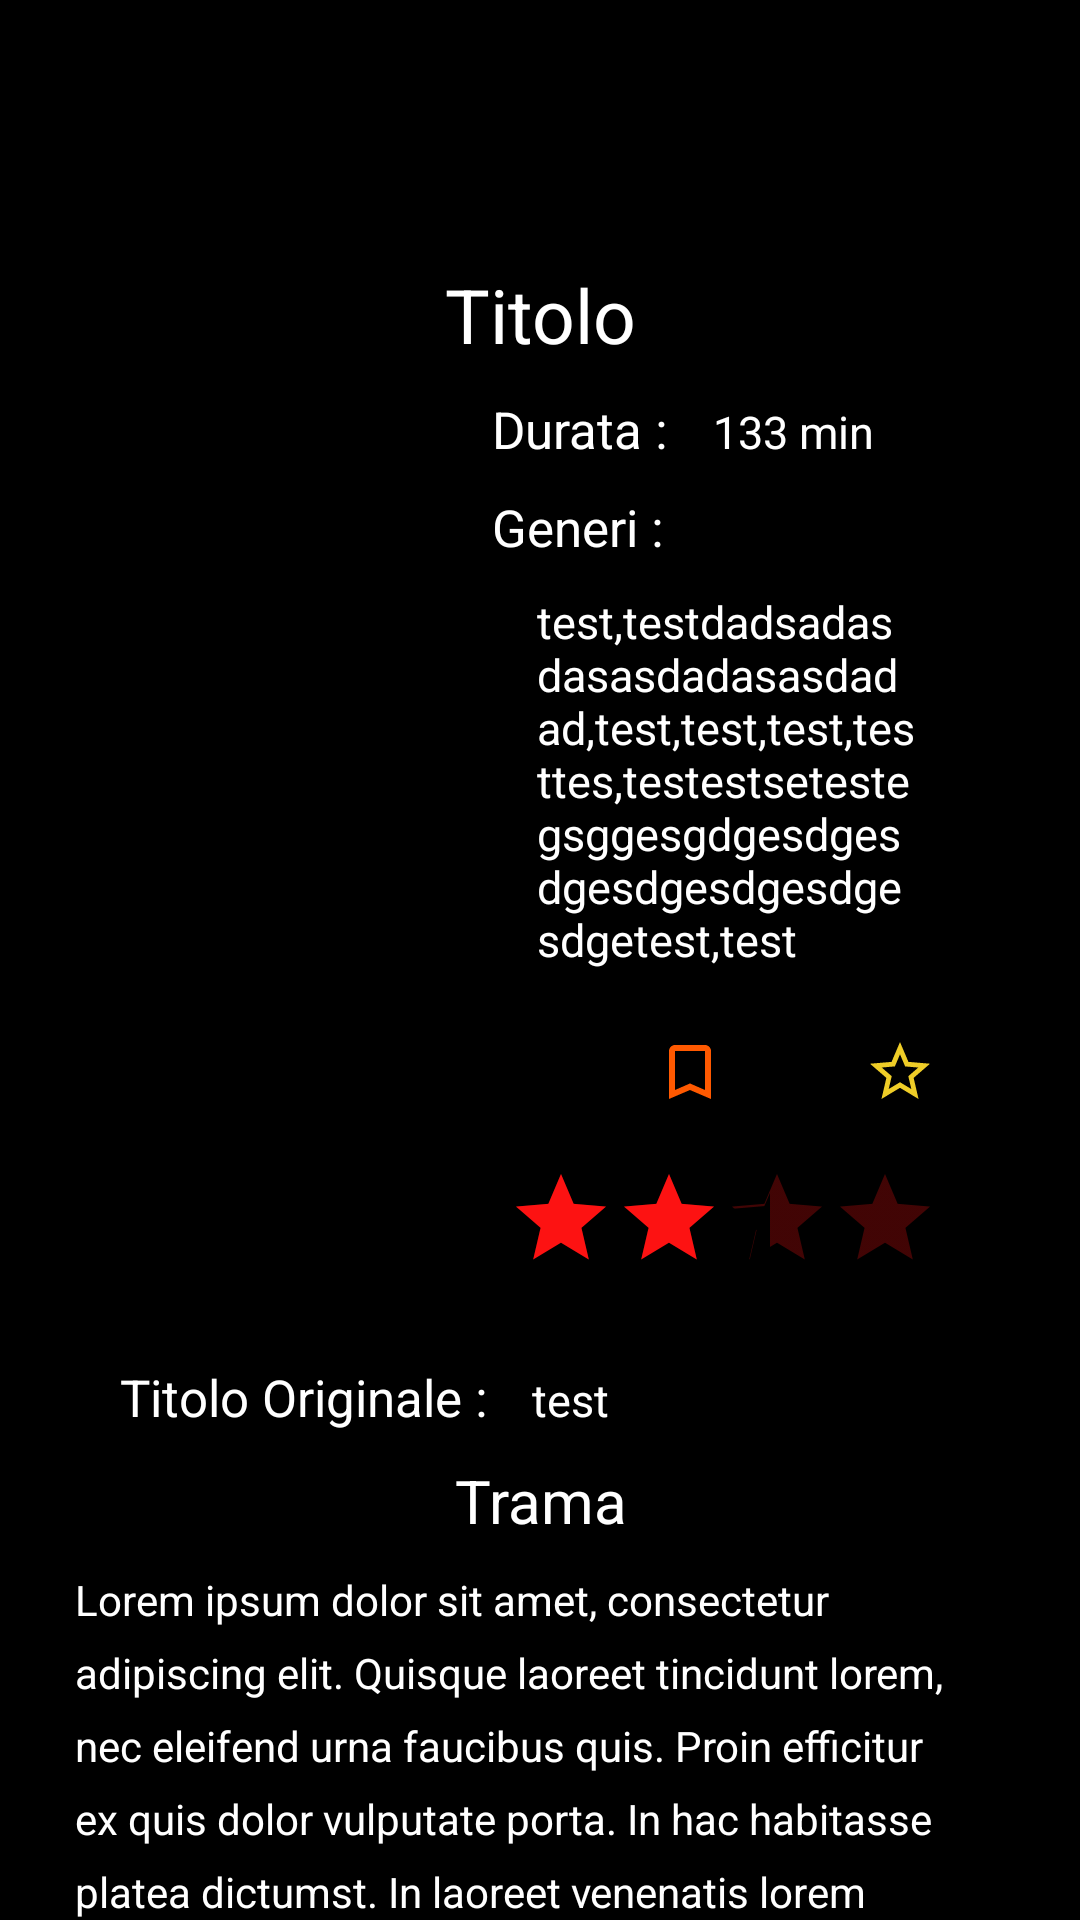

Reconstruct the res/layout file that produces this screen, plus the resources it refers to.
<!-- AndroidManifest.xml: application theme Theme.KaisenApp -->
<!-- res/layout/activity_series_spec.xml -->
<?xml version="1.0" encoding="utf-8"?>
<ScrollView xmlns:android="http://schemas.android.com/apk/res/android"
    xmlns:app="http://schemas.android.com/apk/res-auto"
    xmlns:tools="http://schemas.android.com/tools"
    android:layout_width="fill_parent"
    android:layout_height="fill_parent"
    tools:context=".ui.SeriesSpec"
    android:background="@color/black"
    >

    <LinearLayout
        android:layout_width="match_parent"
        android:layout_height="wrap_content"
        android:orientation="vertical"
        android:paddingHorizontal="25dp"
        tools:context=".ui.MainActivity">

        <LinearLayout
            android:id="@+id/navigation"
            android:layout_width="match_parent"
            android:layout_height="wrap_content"


            android:orientation="horizontal">

            <RelativeLayout
                android:layout_width="match_parent"
                android:layout_height="match_parent"
                android:layout_marginTop="25dp">

                <ImageButton
                    android:id="@+id/back_button"
                    android:layout_width="48dp"
                    android:layout_height="48dp"
                    android:layout_alignParentStart="true"
                    android:background="@null"
                    android:src="@drawable/ic_baseline_arrow_back_ios_24"
                    tools:ignore="SpeakableTextPresentCheck"
                    tools:srcCompat="@drawable/ic_baseline_arrow_back_ios_24"
                    app:tint="@color/white" />

            </RelativeLayout>

        </LinearLayout>

        <LinearLayout
            android:layout_width="match_parent"
            android:layout_height="wrap_content"
            android:layout_marginVertical="15dp"
            android:orientation="vertical">

            <LinearLayout
                android:layout_width="match_parent"
                android:layout_height="wrap_content"
                android:orientation="horizontal">

                <TextView
                    android:id="@+id/film_title"
                    android:layout_width="match_parent"
                    android:layout_height="wrap_content"
                    android:text="@string/title"
                    android:textAlignment="center"
                    android:textColor="@color/white"
                    android:textFontWeight="800"
                    android:textSize="25dp" />

            </LinearLayout>

            <LinearLayout
                android:layout_width="match_parent"
                android:layout_height="match_parent"
                android:layout_marginTop="10dp"
                android:orientation="horizontal"
                android:weightSum="10">

                <LinearLayout
                    android:layout_width="match_parent"
                    android:layout_height="match_parent"
                    android:layout_weight="6"

                    android:orientation="vertical">


                    <ImageView
                        android:id="@+id/poster"
                        android:layout_width="match_parent"
                        android:layout_height="match_parent"
                        tools:srcCompat="@color/black" />
                </LinearLayout>

                <LinearLayout
                    android:layout_width="match_parent"
                    android:layout_height="wrap_content"
                    android:layout_weight="4"

                    android:orientation="vertical">

                    <LinearLayout
                        android:layout_width="match_parent"
                        android:layout_height="wrap_content"
                        android:layout_marginBottom="10dp"
                        android:orientation="horizontal">

                        <TextView

                            android:layout_width="wrap_content"
                            android:layout_height="wrap_content"
                            android:paddingLeft="15dp"
                            android:text="Durata :"
                            android:textColor="@color/white"
                            android:textSize="17sp" />

                        <TextView
                            android:id="@+id/durata"
                            android:layout_width="match_parent"
                            android:layout_height="wrap_content"
                            android:paddingLeft="15dp"
                            android:text="133 min"
                            android:textColor="@color/white"
                            android:textSize="15sp" />
                    </LinearLayout>

                    <TextView
                        android:id="@+id/GenresTitle"
                        android:layout_width="match_parent"
                        android:layout_height="wrap_content"
                        android:text="@string/genres"
                        android:textColor="@color/white"
                        android:textSize="17sp"
                        android:paddingLeft="15dp"/>

                    <TextView
                        android:id="@+id/Genres"
                        android:layout_width="match_parent"
                        android:layout_height="wrap_content"
                        android:paddingHorizontal="30dp"
                        android:paddingVertical="10dp"
                        android:text="test,testdadsadasdasasdadasasdadad,test,test,test,testtes,testestsetestegsggesgdgesdgesdgesdgesdgesdgesdgetest,test"
                        android:textColor="@color/white"
                        android:textSize="15sp"

                        />

                    <LinearLayout
                        android:layout_width="match_parent"
                        android:layout_height="match_parent"
                        android:orientation="horizontal"
                        >

                        <ImageButton
                            android:id="@+id/bookmarked"
                            android:layout_width="wrap_content"
                            android:layout_height="48dp"
                            android:layout_weight="1"
                            android:background="@color/fui_transparent"
                            app:srcCompat="@drawable/watched_border"
                            tools:srcCompat="@drawable/watched_border" />

                        <ImageButton
                            android:id="@+id/favorite"
                            android:layout_width="wrap_content"
                            android:layout_height="48dp"
                            android:layout_weight="1"
                            android:background="@color/fui_transparent"
                            app:srcCompat="@drawable/saved_border" />

                        <ImageButton
                            android:id="@+id/star"
                            android:layout_width="wrap_content"
                            android:layout_height="48dp"
                            android:layout_weight="1"
                            android:background="@color/fui_transparent"
                            app:srcCompat="@drawable/favourite_border" />
                    </LinearLayout>

                    <RatingBar
                        android:id="@+id/ratingBar"
                        style="@style/Widget.AppCompat.RatingBar.Indicator"
                        android:layout_width="wrap_content"
                        android:layout_height="wrap_content"
                        android:layout_marginHorizontal="20dp"
                        android:layout_marginVertical="7dp"
                        android:backgroundTint="#fd1212"
                        android:clickable="false"
                        android:numStars="5"
                        android:progressBackgroundTint="#fd1212"
                        android:progressTint="#fd1212"
                        android:rating="2.45"
                        android:secondaryProgressTint="@color/fui_transparent"
                        android:stepSize="0.01"
                        app:layout_constraintEnd_toEndOf="parent" />

                </LinearLayout>
            </LinearLayout>

        </LinearLayout>

        <LinearLayout
            android:layout_width="match_parent"
            android:layout_height="wrap_content"
            android:orientation="vertical">

            <LinearLayout
                android:layout_width="match_parent"
                android:layout_height="wrap_content"
                android:orientation="horizontal">

                <TextView
                    android:id="@+id/OriginalTitleT"
                    android:layout_width="wrap_content"
                    android:layout_height="wrap_content"
                    android:paddingLeft="15dp"
                    android:text="@string/originalTitle"
                    android:textColor="@color/white"
                    android:textSize="17sp" />

                <TextView
                    android:id="@+id/OriginalTitle"
                    android:layout_width="wrap_content"
                    android:layout_height="wrap_content"
                    android:paddingHorizontal="15dp"
                    android:paddingVertical="10dp"
                    android:text="test"
                    android:textColor="@color/white"
                    android:textSize="15sp" />
            </LinearLayout>

            <TextView
                android:layout_width="match_parent"
                android:layout_height="wrap_content"
                android:text="@string/film_plot"
                android:textAlignment="center"
                android:textColor="@color/white"
                android:textFontWeight="800"
                android:textSize="20sp" />

            <TextView
                android:id="@+id/plot"
                android:layout_width="match_parent"
                android:layout_height="wrap_content"
                android:lineSpacingExtra="8dp"
                android:text="@string/sample"
                android:paddingVertical="10dp"
                android:textColor="@color/white"
                />

        </LinearLayout>

        <LinearLayout
            android:layout_width="match_parent"
            android:layout_height="wrap_content"
            android:orientation="vertical">
            <TextView

                android:layout_width="match_parent"
                android:layout_height="wrap_content"
                android:text="@string/seasons"
                android:textAlignment="center"
                android:textColor="@color/white"
                android:textFontWeight="800"
                android:textSize="20sp" />

            <androidx.recyclerview.widget.RecyclerView

                android:id="@+id/seasons"
                android:layout_width="match_parent"
                android:layout_height="200dp"
                android:layout_marginTop="15dp"
                app:layout_constraintHorizontal_bias="0.01"
                android:orientation="horizontal"

                />

            <TextView
                android:id="@+id/layoutSimilar"
                android:layout_width="match_parent"
                android:layout_height="wrap_content"
                android:text="@string/recommendation"
                android:textAlignment="center"
                android:textColor="@color/white"
                android:textFontWeight="800"
                android:textSize="20sp" />

            <androidx.recyclerview.widget.RecyclerView

                android:id="@+id/similar"
                android:layout_width="match_parent"
                android:layout_height="200dp"
                android:layout_marginTop="15dp"
                app:layout_constraintHorizontal_bias="0.01"
                android:orientation="horizontal"

                />


        </LinearLayout>

    </LinearLayout>

</ScrollView>
<!-- resources referenced by this layout -->
<resources>
  <color name="black">#FF000000</color>
  <color name="white">#FFFFFFFF</color>
  <!-- drawable favourite_border (drawable) -->
  <vector android:height="24dp" android:tint="#EFCD27"
      android:viewportHeight="24" android:viewportWidth="24"
      android:width="24dp" xmlns:android="http://schemas.android.com/apk/res/android">
      <path android:fillColor="@android:color/white" android:pathData="M22,9.24l-7.19,-0.62L12,2 9.19,8.63 2,9.24l5.46,4.73L5.82,21 12,17.27 18.18,21l-1.63,-7.03L22,9.24zM12,15.4l-3.76,2.27 1,-4.28 -3.32,-2.88 4.38,-0.38L12,6.1l1.71,4.04 4.38,0.38 -3.32,2.88 1,4.28L12,15.4z"/>
  </vector>
  <!-- drawable saved_border (drawable) -->
  <vector android:height="24dp" android:tint="#FF5900"
      android:viewportHeight="24" android:viewportWidth="24"
      android:width="24dp" xmlns:android="http://schemas.android.com/apk/res/android">
      <path android:fillColor="@android:color/white" android:pathData="M17,3L7,3c-1.1,0 -1.99,0.9 -1.99,2L5,21l7,-3 7,3L19,5c0,-1.1 -0.9,-2 -2,-2zM17,18l-5,-2.18L7,18L7,5h10v13z"/>
  </vector>
  <string name="film_plot">Trama</string>
  <string name="genres">Generi :</string>
  <string name="originalTitle">Titolo Originale :</string>
  <string name="recommendation">Simili</string>
  <string name="sample" translatable="false">Lorem ipsum dolor sit amet, consectetur adipiscing elit. Quisque laoreet tincidunt lorem, nec eleifend urna faucibus quis. Proin efficitur ex quis dolor vulputate porta. In hac habitasse platea dictumst. In laoreet venenatis lorem in porta. Aenean metus tortor, dignissim nec imperdiet at, cursus sit amet nulla. Suspendisse sapien ex, tincidunt at dui id, lobortis commodo elit. Mauris feugiat at metus sit amet feugiat. Phasellus sed tortor leo. In hac habitasse platea dictumst. Vestibulum at feugiat mauris. Suspendisse placerat, tortor ac finibus tempor, mi odio malesuada nibh, sit amet imperdiet sapien metus eget arcu. Donec ut metus interdum, ornare erat id, volutpat ligula. Duis eu tellus mi. Mauris convallis, risus quis hendrerit consectetur, tortor erat feugiat nisl, non accumsan risus eros eu massa. In hac habitasse platea dictumst.</string>
  <string name="seasons">Stagioni</string>
  <string name="title">Titolo</string>
  <style name="Theme.KaisenApp" parent="Theme.MaterialComponents.Light.NoActionBar">
          
  
  
          <item name="colorPrimaryVariant">@color/purple_700</item>
          <item name="colorOnPrimary">@color/white</item>
          
          <item name="colorSecondary">@color/teal_200</item>
          <item name="colorSecondaryVariant">@color/black</item>
          <item name="colorOnSecondary">@color/black</item>
          
          <item name="android:statusBarColor" tools:targetApi="l">?attr/colorSecondaryVariant</item>
          <item name="colorPrimary">@color/black</item>
          <item name="colorPrimaryDark">@color/black</item>
          <item name="colorAccent">@color/teal_200</item>
          
          <item name="android:windowTranslucentStatus">true</item>
          <item name="android:windowTranslucentNavigation">true</item>
  
  
      </style>
  <color name="purple_700">#FF3700B3</color>
  <color name="teal_200">#FF03DAC5</color>
</resources>
